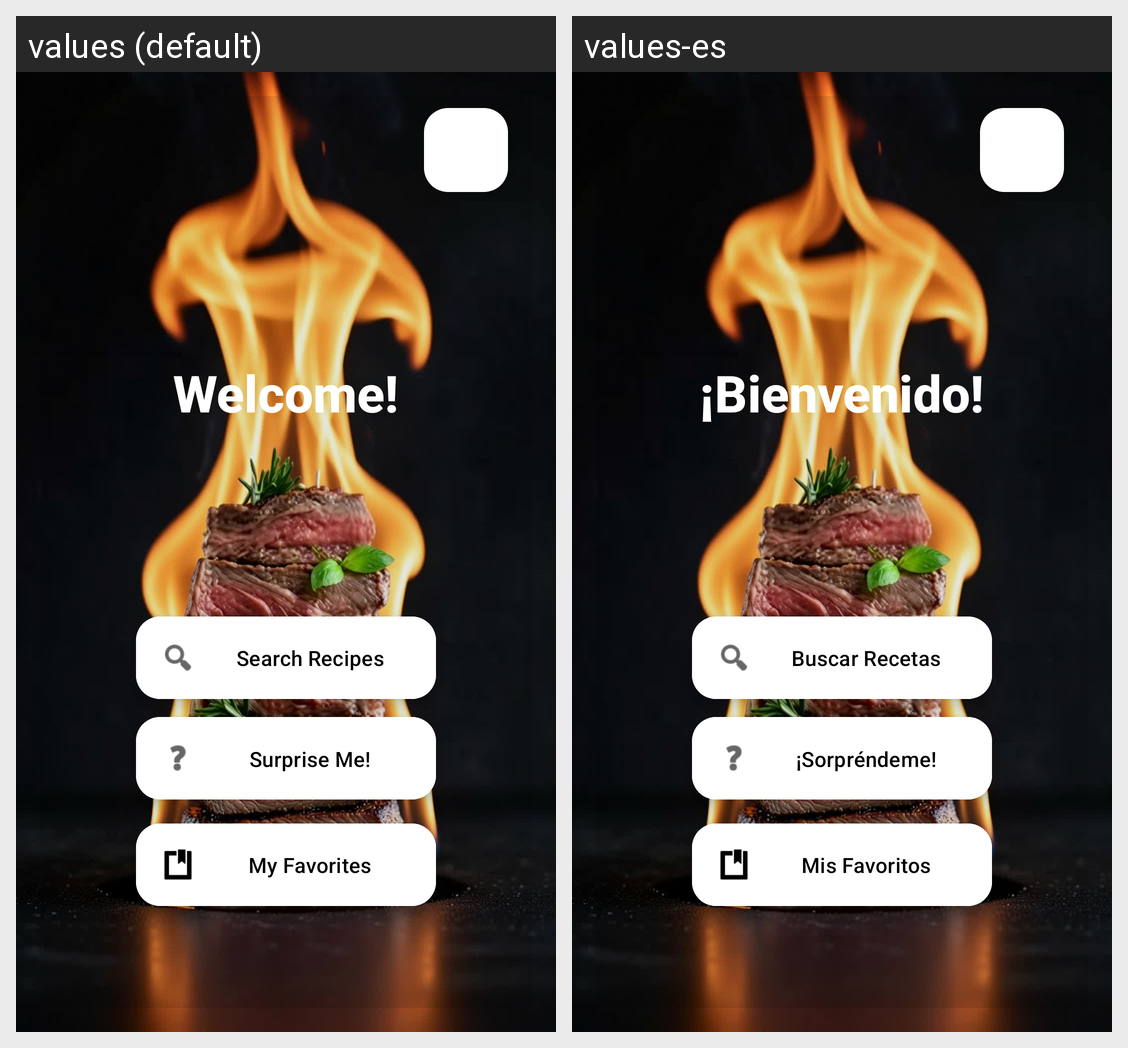

Here is an Android app screen in its default locale and in the app's own translations. Write out the translated-string differences for the strings that appear on this screen.
Android screen res/layout/activity_main.xml rendered under 2 locales, left to right: values (default), values-es. Device: Nexus 5 (rendered at 1080×1920; each locale shown at half size, 540×960, under a caption strip naming it); theme Theme.AppRecetas.
Strings drawn on this screen, with the default value and each locale's value (text and hints the layout hard-codes, and strings that could not be matched under every locale, appear in the picture but are not listed):

welcome_message
  values: Welcome!
  values-es: ¡Bienvenido!

btn_search
  values: Search Recipes
  values-es: Buscar Recetas

btn_random
  values: Surprise Me! (Random)
  values-es: ¡Sorpréndeme! (Random)

btn_favorites
  values: My Favorites
  values-es: Mis Favoritos
